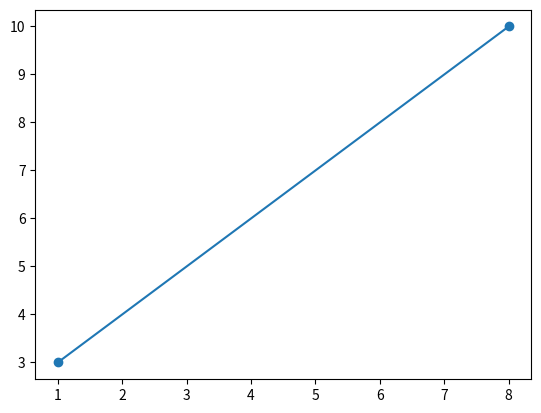

This figure's Python source:
import matplotlib.pyplot as plt
import numpy as np

# draw line between two points: A(1, 3); B(8, 10)

x_values = [1, 8]
y_values = [3, 10]

x_points = np.array(x_values)
y_points = np.array(y_values)

plt.plot(x_points, y_points, marker='o')
plt.show()

